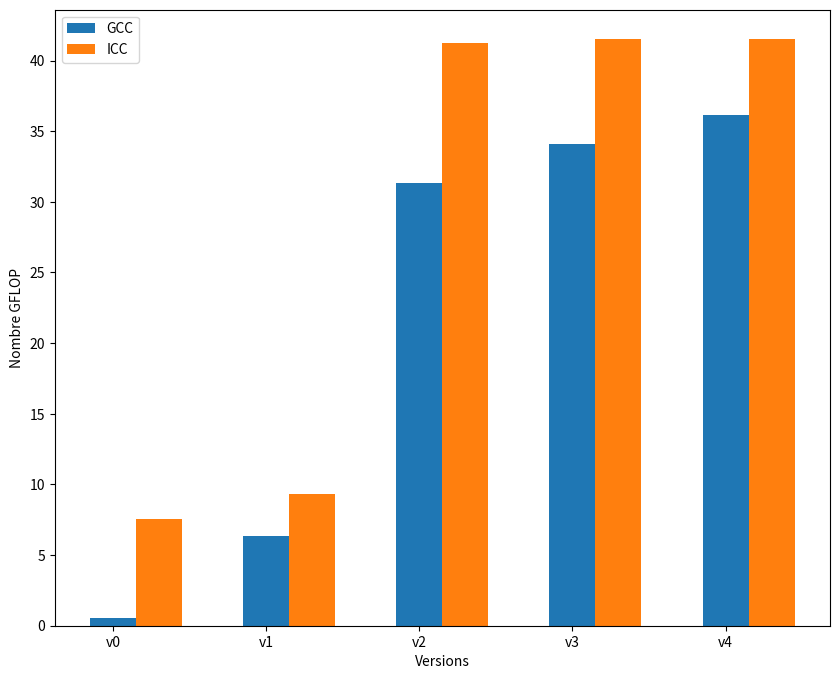

Recreate this plot in Python.
import matplotlib.pyplot as plt

barWidth = 0.3

gcc = [0.57, 6.37, 31.32, 34.11, 36.13]
icc = [7.56, 9.32, 41.26, 41.52, 41.50]
vers = ["v0", "v1", "v2", "v3", "v4"]

r1 = range(len(gcc))
r2 = [x + barWidth for x in r1]
fig = plt.figure(figsize=(10,8))
plt.bar(r1, gcc, width = barWidth, capsize=7, label='GCC')
plt.bar(r2, icc, width = barWidth, capsize=7, label='ICC')
plt.xlabel("Versions")
plt.ylabel("Nombre GFLOP")
plt.xticks(range(5), vers)
plt.legend(loc='best')

plt.savefig("hist.png", dpi=300, format='png')

plt.show()